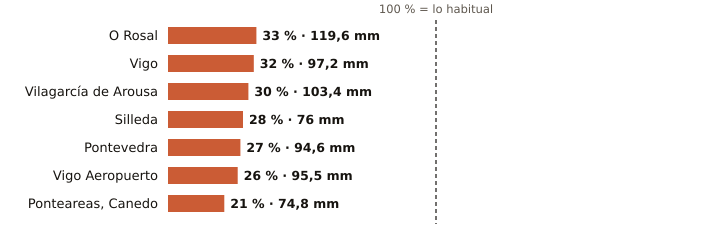

Source data for this figure (header and first rows):
estacion, provincia, indicativo, mm_otono, referencia_mm, pct, periodo_referencia, hasta, hora
O Rosal, Pontevedra, 1730E, 119.6, 359.3, 33, 1991-2020, 2026-11-07, 11
Vigo, Pontevedra, 1496X, 97.2, 307.8, 32, 2004-2025, 2026-11-07, 15
Vilagarcía de Arousa, Pontevedra, 1477V, 103.4, 340.3, 30, 2009-2025, 2026-11-07, 11
Silleda, Pontevedra, 1466A, 76.0, 276.0, 28, 1991-2025, 2026-11-07, 13
Pontevedra, Pontevedra, 1484C, 94.6, 345.8, 27, 1991-2020, 2026-11-07, 15
Vigo Aeropuerto, Pontevedra, 1495, 95.5, 362.4, 26, 1991-2020, 2026-11-07, 15
Ponteareas, Canedo, Pontevedra, 1723X, 74.8, 361.8, 21, 2004-2025, 2026-11-07, 10
